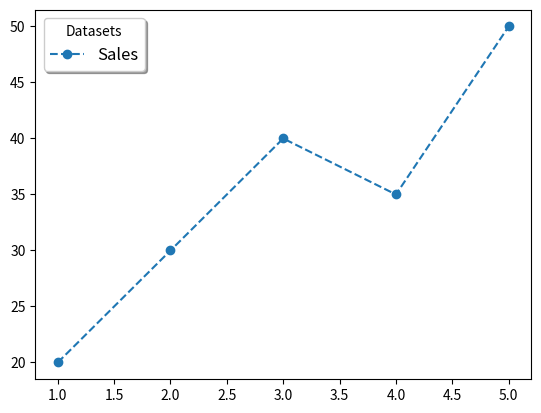

Python code for this plot:
'''
- plt.legend() - The plt.legend() function adds a legend box to your plot,
                 explaining what each line, marker, or dataset represents. 
                 It’s essential when you have multiple plots in the same figure.
                 Legends identify multiple lines.
                 Without labels, the legend will be empty.

🔹 Customizing Legends

    plt.legend(loc="upper left", fontsize=12, title="Datasets", shadow=True, frameon=True)

    loc → Position ("upper left", "lower right", "center", "best")
    fontsize → Adjust text size
    title → Add a title above legend entries
    shadow → Adds a shadow effect
    frameon → Show/hide legend box border



'''
import matplotlib.pyplot as plt

days = [1,2,3,4,5]

sales = [20,30,40,35,50]

plt.plot(days, sales, label="Sales", marker='o',linestyle='--')

# plt.legend()
plt.legend(loc="best", fontsize=12, title="Datasets", shadow=True, frameon=True)

plt.show()
